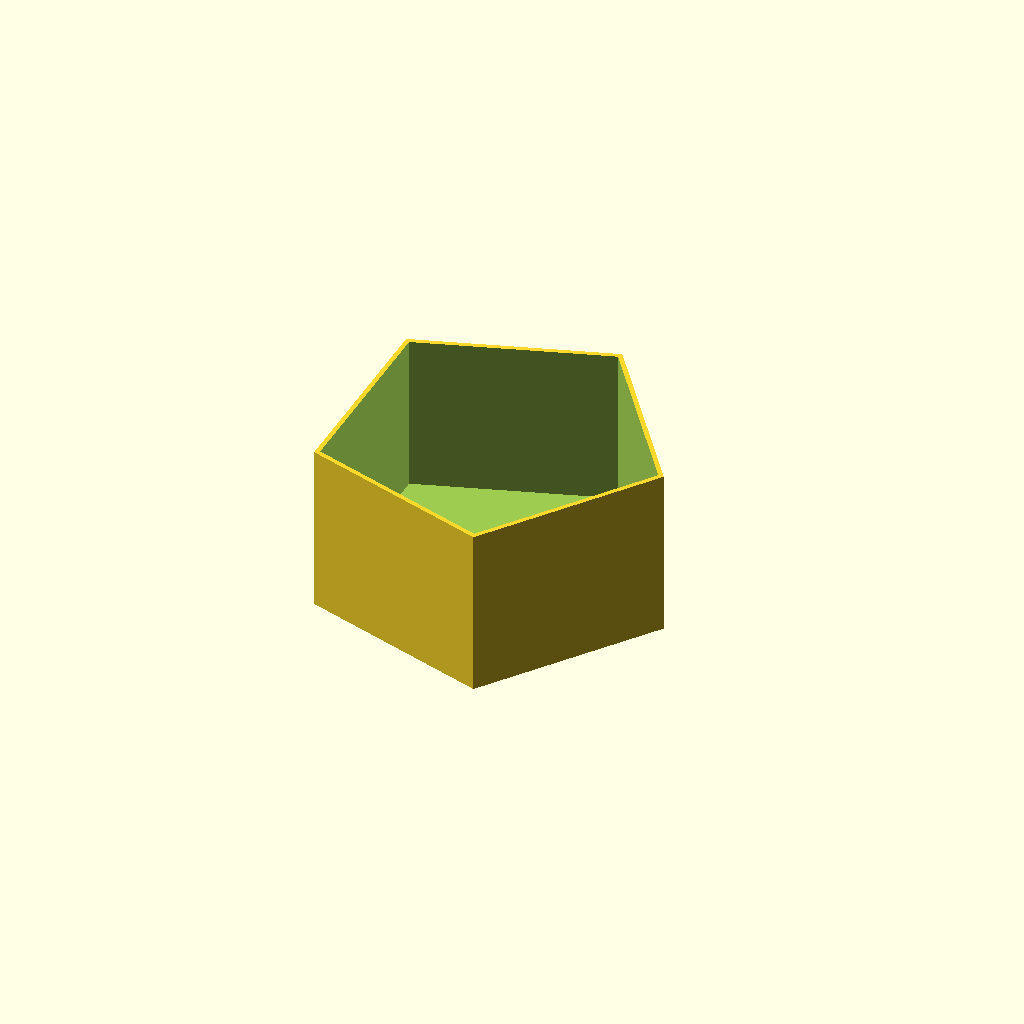
Cell 1: rendered with the file's own defaults.
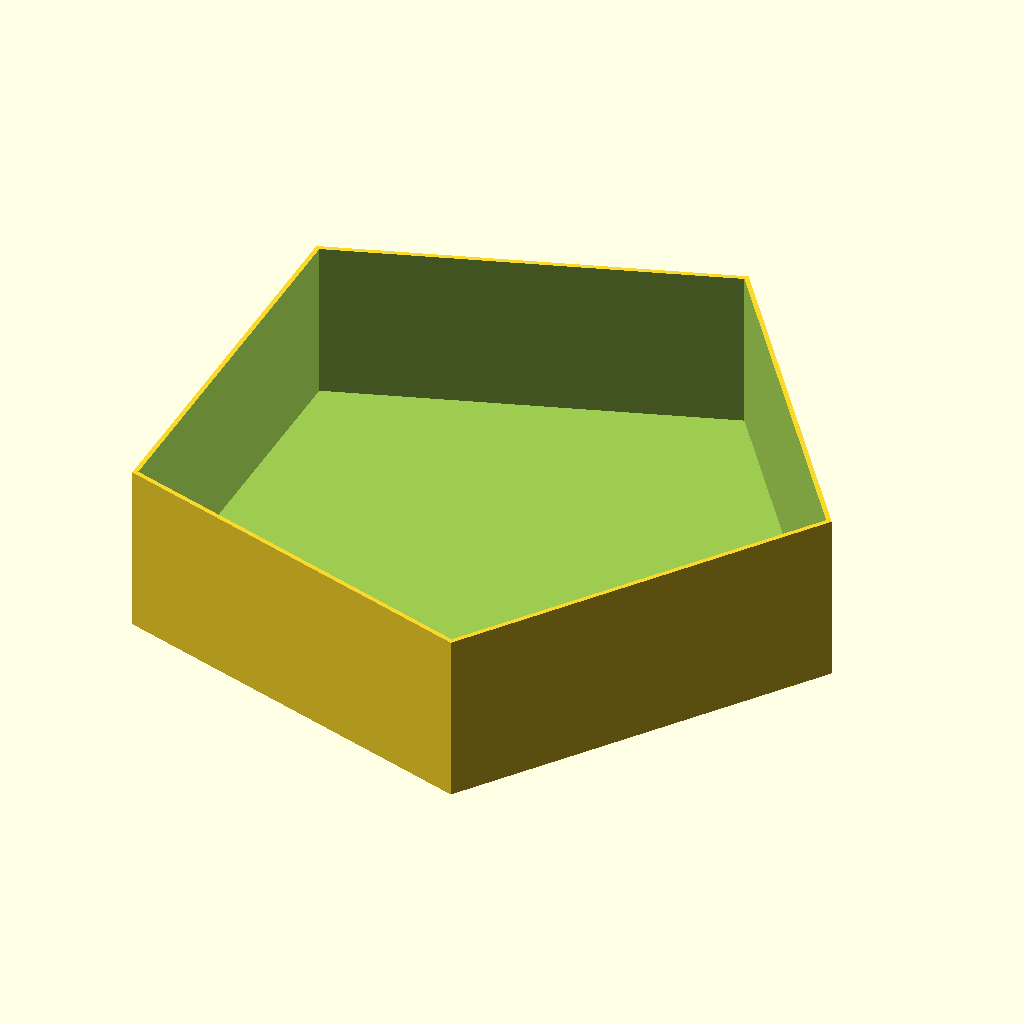
Cell 2: the same model with radius_1 = 60.
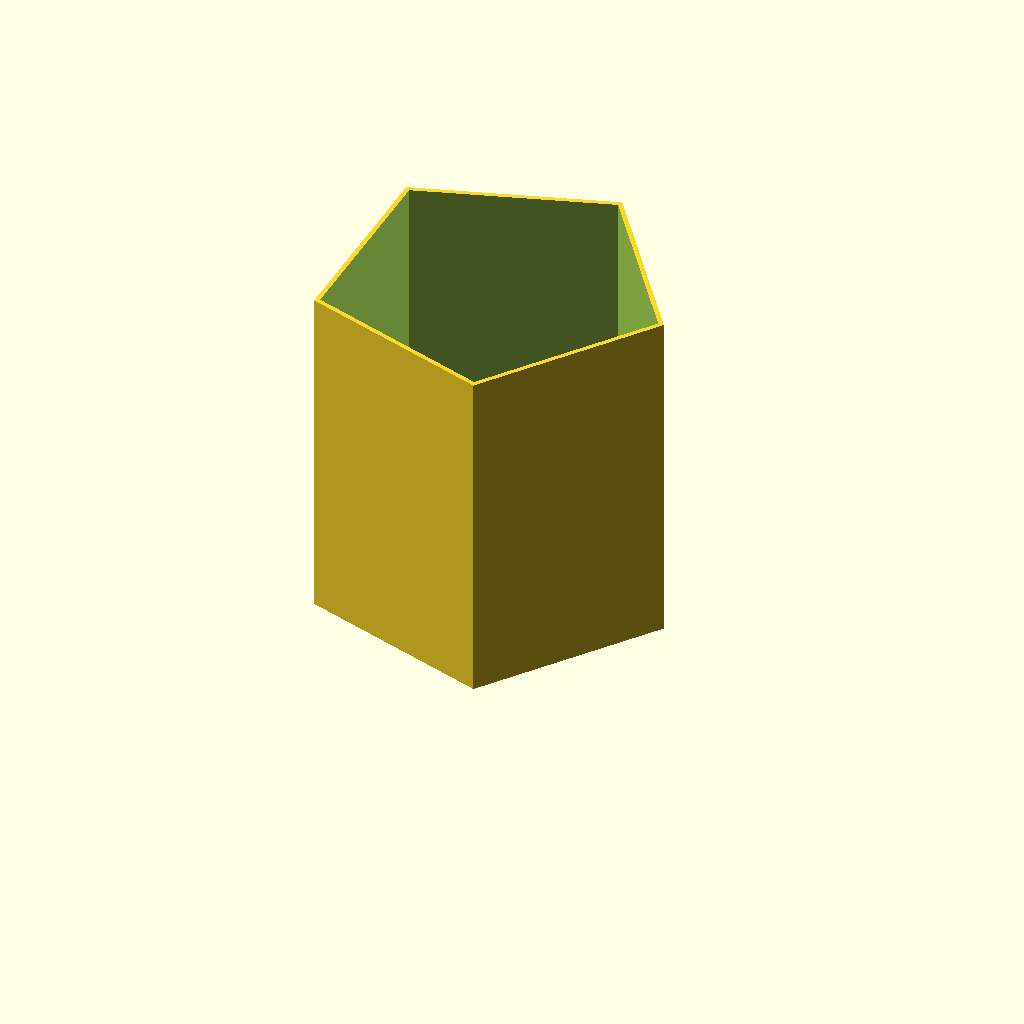
Cell 3: height_1 = 60 (everything else at default).
One fixed orthographic camera (rotation 55°, 0°, 25°; colour scheme Cornfield) for every cell.
The OpenSCAD source (scadFiles/41002/115729.scad):
// Simple Customizable Cup.



// By Donald E. King, 1/8/2013



// Written primarily to check out the Thingiverse.com Customizer feature.



// resolution of circles, cylinders and spheres

1_res = 5;  // [120, 60, 50, 40, 30, 20, 13, 12, 11, 10, 9, 8, 7, 6, 5, 4, 3]



// outside radius of cup

radius_1 = 30;



// height of cup

height_1 = 30;



// wall thickness (negative values produce a disc wthout walls)

t_wall = 1; //  [0.5, 1, 1.5, 2, 2.5, 3, 4, 5, -1]



// bottom thickness (negative values produce a hollow cylinder)

t_bottom = 2;  //  [0.5, 1, 1.5, 2, 2.5, 3, 4, 5, -1]





difference()

{



translate([0, 0, height_1/2])

cylinder(r = radius_1, h = height_1, center = true, $fn = 1_res);



translate([0, 0, t_bottom + 2*height_1/2])

cylinder(r = radius_1-t_wall, h = 2*height_1, center = true, $fn = 1_res);



}
Customizer parameters (derived from the source; name, type, default, range or options):
radius_1: number, default 30
height_1: number, default 30
t_wall: number, default 1, options 0.5, 1, 1.5, 2, 2.5, 3, 4, 5, -1
t_bottom: number, default 2, options 0.5, 1, 1.5, 2, 2.5, 3, 4, 5, -1
